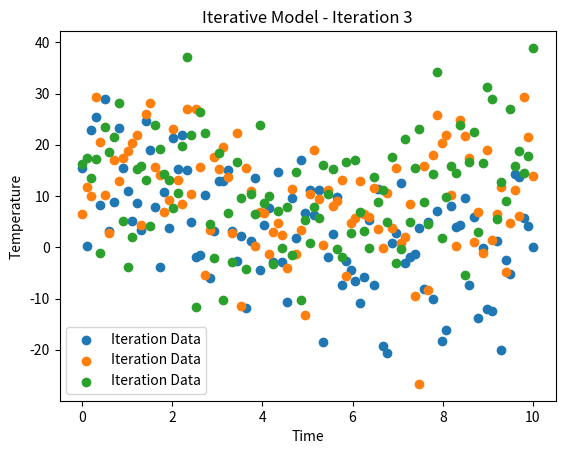

The script that saved this image:
import matplotlib.pyplot as plt
import numpy as np

def quadratic_model(x, a, b, c):
    return a * x**2 + b * x + c

def generate_weather_data(start, end, num_points, a, b, c, noise_factor=10):
    x = np.linspace(start, end, num_points)
    y = quadratic_model(x, a, b, c) + np.random.normal(0, noise_factor, num_points)
    return x, y

def plot_iteration(x, y, title):
    plt.scatter(x, y, label='Iteration Data')
    plt.title(title)
    plt.xlabel('Time')
    plt.ylabel('Temperature')
    plt.legend()
    plt.show()
    
a_values = [0.3, 0.4, 0.5]   # incrementing 'a' value
b, c = -5, 20

start_time, end_time, num_points = 0, 10, 100

for i, a in enumerate(a_values, 1):
    x_data, y_data = generate_weather_data(start_time, end_time, num_points, a, b, c)
    plot_iteration(x_data, y_data, f"Iterative Model - Iteration {i}")
    final_temp = y_data[-1]
    print(f"Iteration {i}: Final Temperature = {final_temp}")
